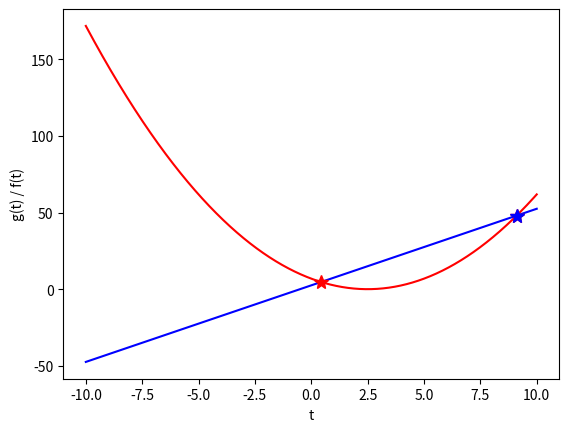

This chart was generated by the following Python code:
#!/usr/bin/env python3
# -*- coding: utf-8 -*-
"""
Created on Wed May  1 15:43:26 2019

HW4: #2

@author: jtbabbe
"""

import numpy as np
import matplotlib.pyplot as plt

#===================================================================
#           parameters
#===================================================================

t0   =   2.5
c    =   1.1
A    =   5.0
t    =   np.linspace(-10, 10, 2000) # set time steps from tmin to tmax 

#===================================================================
#           fct. def
#===================================================================

def ft( t):
    return c*(t-t0)**2 # fct 1

def gt( t):
    return (A*t) + t0 # fct2

fct = ft( t)
gct = gt( t)

def ft_gt( t):
    return (c*(t-t0)**2) - ((A*t) + t0) # difference between functions

def my_Secant( ft_gt, x0, x1, tol = 1e-5, N = 20):
    x0 = float( x0)
    x1 = float( x1)
    i=0
    while abs( ft_gt(x1)) > tol and i <N:
        # numerical approx of derivative
        dfdt = (ft_gt( x1) -ft_gt(x0))/(x1-x0)
        # same as Newton's methd
        x_next = x1 - ft_gt(x1)/dfdt
        
        x0 = x1
        x1 = x_next
        
        i += 1
    # check if solution coverged
    if abs(ft_gt(x1)) > tol:
        return np.nan
    else:
        return x1
        
#===================================================================
#           find t value of crossover points
#===================================================================

c1 = my_Secant(ft_gt, 0, 5, tol = 1e-5, N = 20)
c2 = my_Secant(ft_gt, 8, 10, tol = 1e-5, N = 20)

#===================================================================
#           find values of crossover points
#===================================================================

f1 = ft(c1)
g1 = gt(c1)
f2 = ft(c2)
g2 = gt(c2)

#===================================================================
#           Answers
#===================================================================

print()
print('Answers:')
print(' a)  There are 2 crossover points over this window. ')
print()
print(' b1: t1 =', c1, 'f(t1) =', f1, 'g(t1) =', g1)
print(' b1: t2 =', c2, 'f(t2) =', f2, 'g(t2) =', g2)
print()
print(' c) Secant Method: Red Stars.  Vectorized method: Blue Star.')

#===================================================================
#           Week 2 Portion

    
#===================================================================
#           Week 2 Parameters
#===================================================================

tmin, tmax = -10, 10
f_dt = 1e-2
iN = int( (tmax-tmin)/f_dt)

eps= 1e-1

#===================================================================
#           Week 2 Solution
#===================================================================

a_t = np.linspace( tmin, tmax, iN)
## vectorized solution
fct  = ft( t)
gct  = gt( t)

#B#
a_df_g  = fct - gct
## find all cross-over points
sel = abs(a_df_g) < eps
## find minimum between fx - gx
sel_min = abs( a_df_g) == abs(a_df_g).min()

#===================================================================
#           plot
#===================================================================

plt.figure(1)
plt.plot( t, ft( t), 'r-')
plt.plot( t, gt( t), 'b-')
plt.plot( c1, f1, 'r*', ms = 10)
plt.plot( c2, f2, 'r*', ms = 10)
plt.plot( a_t[sel_min], fct[sel_min], 'b*', ms = 10)
plt.savefig( 'Eart_119_hw4.2_plot.png')
plt.xlabel('t')
plt.ylabel('g(t) / f(t)')
plt.show

